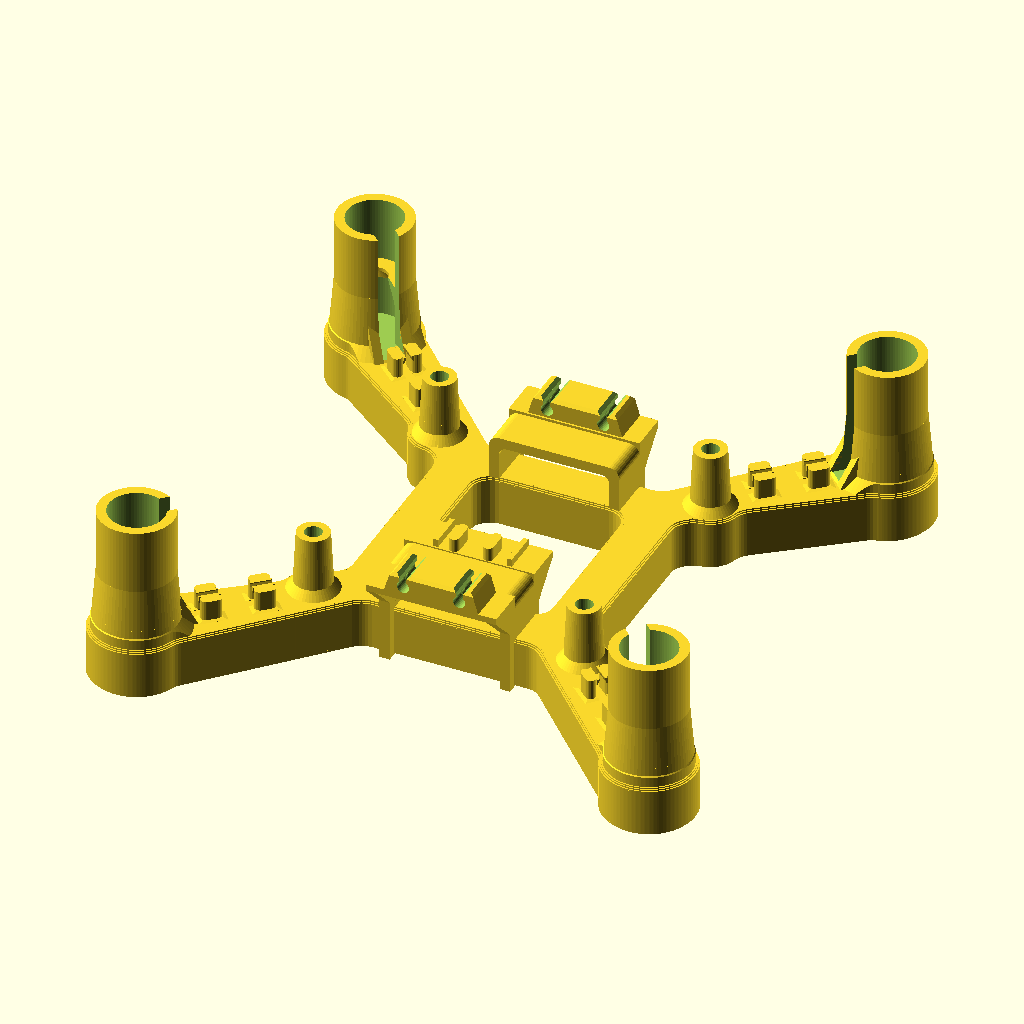
Cell 1: rendered with the file's own defaults.
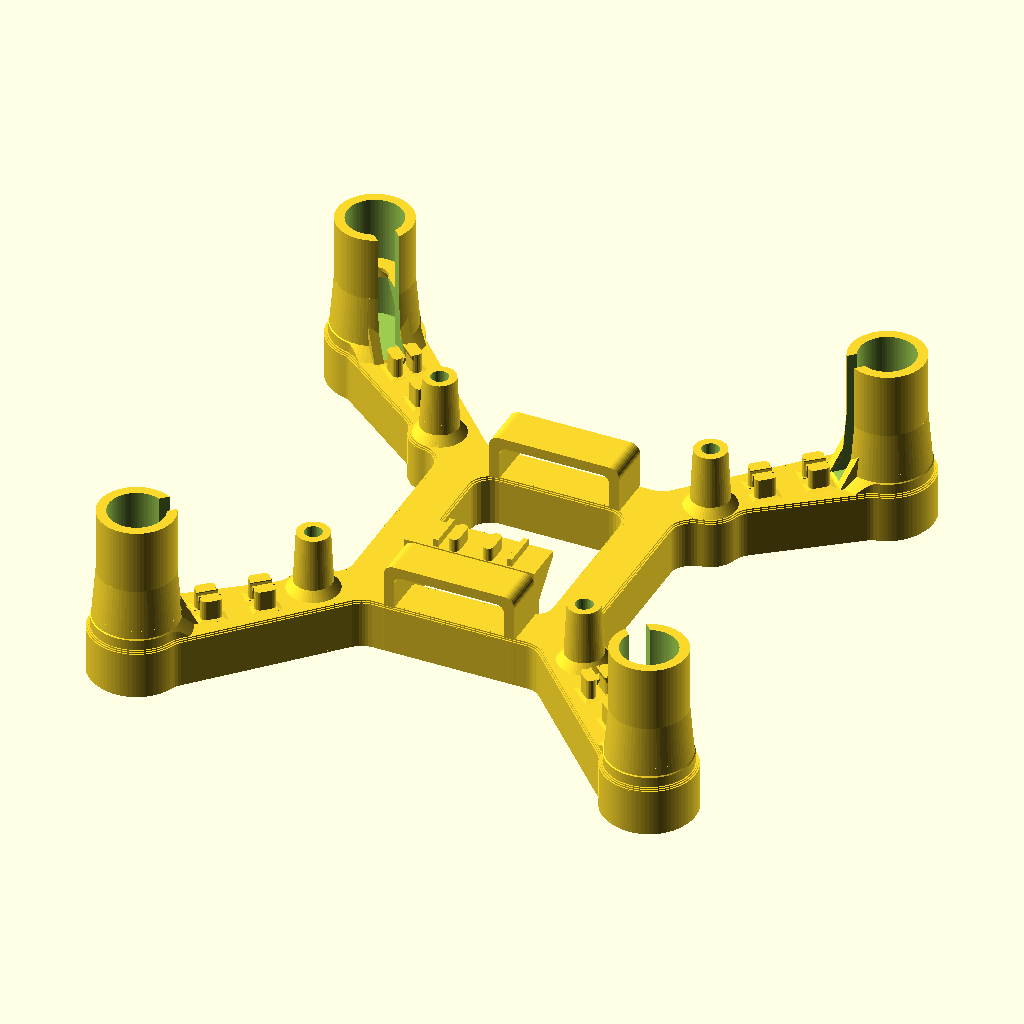
Cell 2: the same model with grips_on = false.
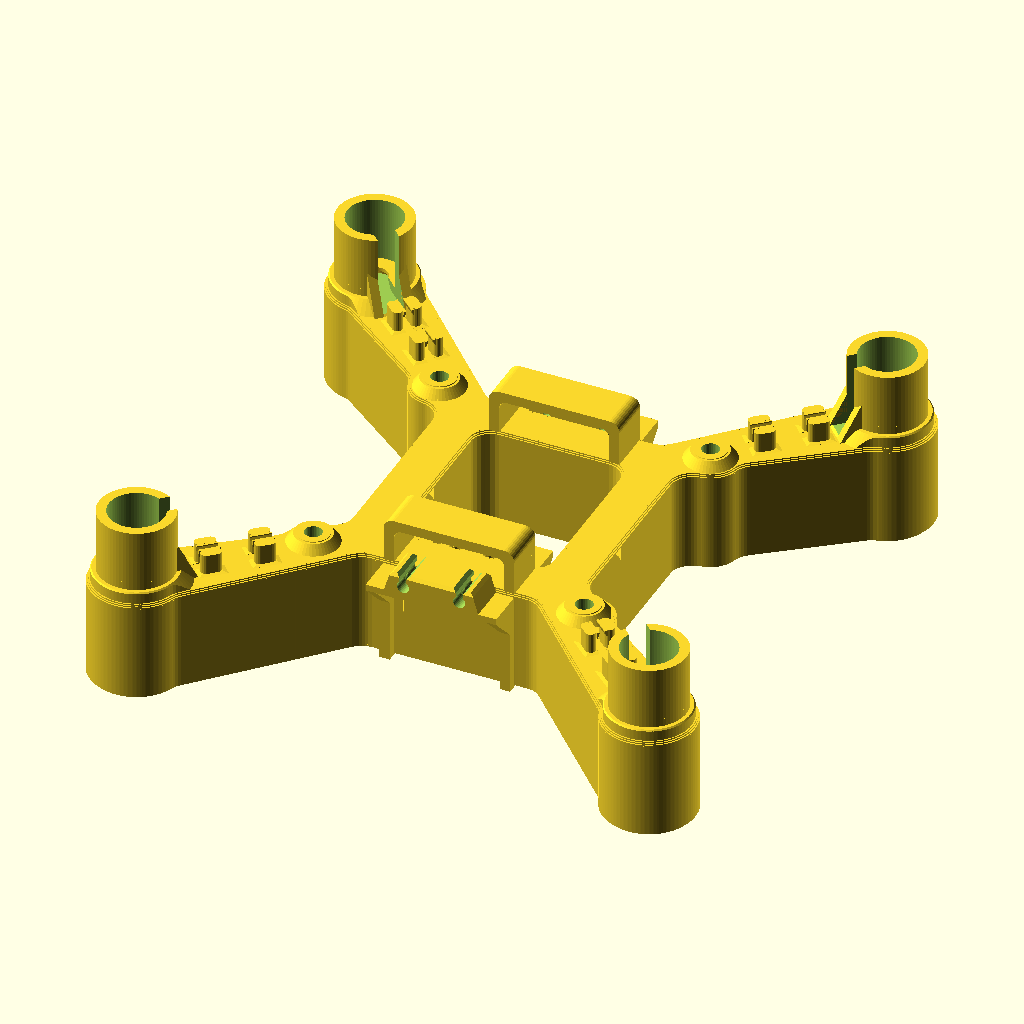
Cell 3: base_h = 16 (everything else at default).
All cells are drawn from the same view direction (rotation 55°, 0°, 25°, orthographic, colour scheme Cornfield), but the view is re-fitted for each cell, so position and scale can differ between cells as well as the parameter.
The OpenSCAD source (frame/v2-strong/frame_v2_strong.scad):
// frame_box_c  v2 STRONG MOUNTS  -  same as frame_v2 but with reinforced motor mounts
// frame_box_c  v2  -  parametric rebuild of the drone frame (TPU 95A)
//
// Same working dimensions as the patched frame_box_c_tpu95-2: screw positions, board height,
// battery slot, motor cups (original foot and floor; 10 mm of motor held), wire grips, 8 mm base.
// What is new is the shape: the arms blend into the centre ring with fillets, every edge of the
// base is chamfered, the cups and standoffs flare into the base, the strap loops have rounded
// corners, and the wire grips are carried on swept buttresses that grow out of the loop pillars.
//
// x right, y toward the USB-C end of PCB1, z up. Prints flat on its base, no supports.

include <frame_outline.scad>

// ---- base ----
base_h   = 8.0;      // height of the hollow base (deck level)
skin     = 0.8;      // wall of the hollow base
root_r   = 3.5;      // fillet where the arms meet the centre ring
edge_c   = 0.6;      // chamfer on the top and bottom edges of the base
roof     = 1.0;      // thickness of the deck over the void (5 layers at 0.2)
roof_steps = 5;      // 0.4 mm steps of 45 deg shoulder under the roof; more = narrower bridges inside
hollow   = true;

// ---- board standoffs ----
hole_xy  = 21.135;   // M3 holes of PCB1
so_top   = 17.5;     // underside of PCB1
so_r0    = 3.0;  so_r1 = 2.5;  so_hole = 2.7;

// ---- battery strap loops ----
loop_hw  = 10.2;  loop_wall = 1.6;       // half width, pillar thickness
loop_y   = [14.1, 21.1];                 // each loop spans this in y (mirrored front/rear)
loop_in_h= 5.4;                          // opening height (battery is squeezed)
loop_bar = 1.6;
loop_r   = 1.6;                          // rounding of the loop's top corners

// ---- motor cups ----
cup_xy   = [40, 39.88];
cup_r    = 5.8;   bore_r = 4.3;          // 8.6 mm bore
cup_top  = 27.5;                         // 19.5 mm above the deck, as on the original frame
seat_z   = 17.5;                         // motor bottom (10 mm of the motor inside the cup, as original)
wire_hole= 2.0;   slot_w = 3.2;
low_bore = 3.54;                         // pocket under the cup floor
cup_floor= 2.0;                          // floor closing the cup (original: 0.6)
flare    = 0.8;                          // extra wall thickness at the deck, tapering to nothing at the motor seat
collar_h = 1.6;                          // 45 deg collar where the mount meets the arm
rib_t    = 1.4;  rib_h = 6.5;  rib_x = 8.2;   // two ribs beside the wire slot, running down onto the arm
pocket_in= 1.5;                          // the pocket sits this far toward the frame centre (original)

// ---- motor-lead clips on the arms ----
clip_c   = [[26.2, 27.45], [32.1, 32.86]];   // centres on the +x +y arm (mirrored to the others)
clip_gap = 1.3;  clip_h = 3.2;

// ---- battery-lead grips behind each strap loop ----
grip_d   = 6.0;      // grip length
grip_z0  = 14.4;     // underside of the grip bridge (clears the battery top)
grip_t   = 1.0;
wire_d   = 1.7;      // 22 AWG silicone wire (outer diameter)
grip_bore= wire_d + 0.2;   // bore the wire lies in: wire size plus allowance, because printed TPU holes come out small
grip_neck= wire_d - 0.2;   // short pinch in the middle of each bore that holds the wire
grip_slit= 1.1;            // slit the wire is pressed down through
grip_x   = 4.4;            // each wire sits this far from the centre line (was 1.5; wider so the slack U fits between)

// ---- slack shelf: hides the spare length of a 40 mm pigtail under the board ----
hook_on  = true;
hook_side= -1;             // which end: -1 = the end with the BT+ / BT- pads (camera end)
hook_d   = 6.0;            // shelf length, inward from the strap loop
hook_z0  = 14.4;  hook_t = 0.8;     // shelf underside (clears the battery) and thickness
peg_x    = 2.65;  peg_w = 1.6;      // one peg per wire; the wire goes in along the centre, round the peg, and back out
peg_top  = so_top - 0.2;            // pegs stop just under the board, which closes the top
grips_on = true;

eps = 0.01;  $fn = 48;

// ------------------------------------------------------------------ base
module base2d() difference() {
    union() {
        offset(r = -root_r) offset(r = root_r) difference() {              // fillet the arm roots
            union() {
                polygon(frame_outer);
                for (sx = [-1, 1], sy = [-1, 1]) translate([sx*cup_xy[0], sy*cup_xy[1]]) circle(r = cup_r + flare + edge_c, $fn = 72);   // arm end fully under the mount
                // a boss under each standoff, so the standoff and its foot sit fully on the base
                for (sx = [-1, 1], sy = [-1, 1]) translate([sx*hole_xy, sy*hole_xy]) circle(r = so_r0 + 1.0 + edge_c);
            }
            // the traced outline still carries the old grip supports behind the loops: trim them off
            for (sy = [-1, 1]) translate([-loop_hw - 0.5, sy > 0 ? 21.16 : -21.16 - 10]) square([2*loop_hw + 1, 10]);
        }
    }
    polygon(frame_window);
}
module chamfered(h, c) {          // extrude a 2D shape with chamfered top and bottom edges
    n = 3;
    for (i = [0 : n - 1]) {
        translate([0, 0, i*c/n]) linear_extrude(c/n + eps) offset(delta = -c + (i + 1)*c/n) children();
        translate([0, 0, h - (i + 1)*c/n]) linear_extrude(c/n) offset(delta = -c + (i + 1)*c/n) children();
    }
    translate([0, 0, c - eps]) linear_extrude(h - 2*c + 2*eps) children();
}
module cavity2d() difference() {
    base2d();
    for (sx = [-1, 1], sy = [-1, 1]) {
        translate([sx*hole_xy, sy*hole_xy]) circle(r = so_hole/2 + 1.3);             // solid round the screw holes
        translate([sx*(loop_hw - loop_wall/2) - loop_wall/2, sy > 0 ? loop_y[0] - 0.5 : -loop_y[1] - 0.5]) square([loop_wall, loop_y[1] - loop_y[0] + 1]);   // web under each loop pillar
        translate([sx*(cup_xy[0] - pocket_in/sqrt(2)), sy*(cup_xy[1] - pocket_in/sqrt(2))]) circle(r = low_bore + skin, $fn = 72);   // tube under the cups
    }
}
module cavity() {                 // closed void: straight sides, 45 deg shoulders, short flat roof (bridges like the original)
    z1 = base_h - roof - 0.4*roof_steps;
    translate([0, 0, skin]) linear_extrude(z1 - skin) offset(delta = -skin) cavity2d();
    for (i = [1 : roof_steps]) translate([0, 0, z1 + 0.4*(i - 1) - eps]) linear_extrude(0.4 + eps) offset(delta = -skin - 0.4*i) cavity2d();
}

// ------------------------------------------------------------------ parts on the deck
module standoffs() for (sx = [-1, 1], sy = [-1, 1]) translate([sx*hole_xy, sy*hole_xy, 0]) {
    translate([0, 0, base_h - eps]) cylinder(r1 = so_r0, r2 = so_r1, h = so_top - base_h + eps);
    intersection() {                                                                            // flared foot, trimmed to the base
        translate([0, 0, base_h - eps]) cylinder(r1 = so_r0 + 1.0, r2 = so_r0 - 0.1, h = 1.4);  // so it never overhangs the edge
        translate([-sx*hole_xy, -sy*hole_xy, base_h - 1]) linear_extrude(4) offset(delta = -edge_c) base2d();
    }
}

module loop_profile() difference() {      // in (x, z), z measured from the deck
    H = loop_in_h + loop_bar;
    hull() { translate([-loop_hw, 0]) square([2*loop_hw, eps]); for (s = [-1, 1]) translate([s*(loop_hw - loop_r), H - loop_r]) circle(loop_r, $fn = 32); }
    hull() {
        translate([-(loop_hw - loop_wall), -1]) square([2*(loop_hw - loop_wall), 1 + eps]);
        for (s = [-1, 1]) translate([s*(loop_hw - loop_wall - 1.2), loop_in_h - 1.2]) circle(1.2, $fn = 32);
    }
}
module loops() for (sy = [-1, 1]) mirror([0, sy < 0 ? 1 : 0, 0])
    translate([0, loop_y[1], base_h - eps]) rotate([90, 0, 0]) linear_extrude(loop_y[1] - loop_y[0]) loop_profile();

module each_cup() for (sx = [-1, 1], sy = [-1, 1])
    translate([sx*cup_xy[0], sy*cup_xy[1], 0]) rotate([0, 0, atan2(-sy, -sx)]) children();   // +x = toward the frame centre

module cups() each_cup() {
    // full-width wall and floor right down into the arm, exactly like the original frame (no taper, no neck)
    translate([0, 0, base_h - cup_floor]) cylinder(r = cup_r, h = cup_top - base_h + cup_floor, $fn = 72);
    translate([0, 0, base_h - eps]) cylinder(r1 = cup_r + flare, r2 = cup_r, h = seat_z - base_h, $fn = 72);        // thicker wall toward the root
    for (s = [-1, 1]) translate([0, s > 0 ? slot_w/2 : -slot_w/2 - rib_t, base_h - eps]) rotate([-90, 0, 0]) linear_extrude(rib_t)
        polygon([[2, 0], [rib_x, 0], [4.6, -rib_h], [2, -rib_h]]);                                                 // ribs beside the wire slot

}
module cup_collars() for (sx = [-1, 1], sy = [-1, 1]) intersection() {                                          // 45 deg collar, trimmed to the arm
    translate([sx*cup_xy[0], sy*cup_xy[1], base_h - eps]) cylinder(r1 = cup_r + flare + collar_h, r2 = cup_r + flare - 0.2, h = collar_h + 0.2, $fn = 72);
    translate([0, 0, base_h - 1]) linear_extrude(4) offset(delta = -edge_c) base2d();
}
module cup_cuts() each_cup() {
    translate([0, 0, base_h]) cylinder(r = bore_r, h = cup_top, $fn = 72);                                         // motor bore
    translate([pocket_in, 0, -1]) cylinder(r = low_bore, h = base_h - cup_floor + 1, $fn = 72);                    // pocket under the floor
    translate([0, -slot_w/2, base_h]) cube([cup_r + 2, slot_w, cup_top]);                                          // wire slot
}
module cup_ledge() each_cup() difference() {                                                                       // motor seat
    rotate_extrude($fn = 72) polygon([[wire_hole, seat_z], [bore_r + 0.1, seat_z], [bore_r + 0.1, seat_z - 3.3], [bore_r, seat_z - 3.3], [wire_hole, seat_z - 0.6]]);
    translate([0, -slot_w/2, base_h]) cube([bore_r + 2, slot_w, seat_z]);
}

module arm_clips() for (sx = [-1, 1], sy = [-1, 1], c = clip_c) {
    a = atan2(sy*(cup_xy[1] - clip_c[0][1]), sx*(cup_xy[0] - clip_c[0][0]));       // arm direction
    translate([sx*c[0], sy*c[1], base_h - eps]) rotate([0, 0, a]) for (s = [-1, 1]) mirror([0, s < 0 ? 1 : 0, 0]) {
        hull() {                                                                    // post, rounded in plan
            for (x = [-0.8, 0.8]) translate([x, clip_gap/2 + 0.8, 0]) cylinder(d = 1.6, h = clip_h, $fn = 20);
        }
        hull() {                                                                    // lip over the wires
            translate([-1.6, clip_gap/2 - 0.25, clip_h - 0.15]) cube([3.2, 0.4, 0.15]);
            translate([-1.6, clip_gap/2, clip_h - 0.9]) cube([3.2, 0.2, 0.1]);
        }
        hull() {                                                                    // small foot
            translate([-1.6, clip_gap/2, 0]) cube([3.2, 1.6, 0.1]);
            translate([-2.2, clip_gap/2, 0]) cube([4.4, 2.2, eps]);
        }
    }
}

// battery-lead grip: bridge behind the loop, on buttresses that grow out of the loop pillars
module grip() {
    yb = loop_y[1];
    // 45 deg buttresses, flush with the loop pillars
    for (s = [-1, 1]) translate([s > 0 ? loop_hw - loop_wall : -loop_hw, 0, 0]) rotate([90, 0, 90]) linear_extrude(loop_wall)
        polygon([[yb - 0.3, 0], [yb + 1.4, 0], [yb + 1.4, grip_z0 - (grip_d - 1.4)],      // rib, then a 45 deg rise
                 [yb + grip_d, grip_z0], [yb + grip_d, grip_z0 + grip_t], [yb - 0.3, grip_z0 + grip_t]]);
    // bridge
    translate([-loop_hw, yb - 0.3, grip_z0]) cube([2*loop_hw, grip_d + 0.3, grip_t]);
    // grip block with chamfered shoulders
    z0 = grip_z0 + grip_t;  bore = grip_bore;  zc = z0 + 0.3 + bore/2;  zt = zc + bore/2 + 1.0;  xo = grip_x + bore/2 + 1.2;
    difference() {
        hull() {
            translate([-xo - 0.8, yb, z0 - eps]) cube([2*xo + 1.6, grip_d, eps]);
            translate([-xo, yb, zt - 0.6]) cube([2*xo, grip_d, 0.1]);
            translate([-xo + 0.5, yb + 0.4, zt - eps]) cube([2*xo - 1.0, grip_d - 0.8, eps]);
        }
        for (s = [-1, 1]) translate([s*grip_x, 0, zc]) {
            for (y = [[yb - 1, grip_d/2 + 0.6], [yb + grip_d/2 + 0.4, grip_d/2 + 0.6]]) translate([0, y[0], 0]) rotate([-90, 0, 0]) cylinder(d = bore, h = y[1], $fn = 32);
            translate([0, yb - 1, 0]) rotate([-90, 0, 0]) cylinder(d = grip_neck, h = grip_d + 2, $fn = 32);
            translate([-grip_slit/2, yb - 1, 0]) cube([grip_slit, grip_d + 2, zt - zc + 1]);
            hull() { translate([-grip_slit/2, yb - 1, zt - zc - 0.5]) cube([grip_slit, grip_d + 2, eps]); translate([-grip_slit/2 - 0.5, yb - 1, zt - zc]) cube([grip_slit + 1.0, grip_d + 2, eps]); }
        }
    }
}
// slack shelf on the inner side of one strap loop (drawn for the +y loop, mirrored into place)
module hook() {
    yi = loop_y[0];  zs = hook_z0 + hook_t;
    for (s = [-1, 1]) translate([s > 0 ? loop_hw - loop_wall : -loop_hw, 0, 0]) rotate([90, 0, 90]) linear_extrude(loop_wall)
        polygon([[yi + 0.3, 0], [yi - 1.4, 0], [yi - 1.4, hook_z0 - (hook_d - 1.4)],     // rib, then a 45 deg rise (same as the grip buttress)
                 [yi - hook_d, hook_z0], [yi - hook_d, zs], [yi + 0.3, zs]]);
    translate([-loop_hw, yi - hook_d, hook_z0]) cube([2*loop_hw, hook_d + 0.3, hook_t]);                 // shelf
    for (s = [-1, 1]) {
        hull() for (y = [yi - 0.6, yi - hook_d + 2.9]) translate([s*peg_x, y, zs - eps]) cylinder(d = peg_w, h = peg_top - zs, $fn = 24);   // peg
        translate([s*(grip_x + wire_d/2 + 0.5), yi - hook_d + 0.4, zs - eps]) cube([0.8, hook_d - 0.4, 1.2], center = false);           // low fence outside the return leg
    }
}
module grips() for (sy = [-1, 1]) mirror([0, sy < 0 ? 1 : 0, 0]) grip();

// ------------------------------------------------------------------ assembly
module frame() {
    difference() {
        union() {
            difference() { chamfered(base_h, edge_c) base2d(); if (hollow) cavity(); }
            standoffs();
            loops();
            cups();
            cup_collars();
            arm_clips();
            if (grips_on) grips();
            if (hook_on) mirror([0, hook_side < 0 ? 1 : 0, 0]) hook();
        }
        cup_cuts();
        for (sx = [-1, 1], sy = [-1, 1]) translate([sx*hole_xy, sy*hole_xy, -1]) cylinder(d = so_hole, h = so_top + 2, $fn = 32);
    }
    cup_ledge();
}
frame();
Parameter table extracted from the source (name, type, default, range or options):
base_h: number, default 8
skin: number, default 0.8
root_r: number, default 3.5
edge_c: number, default 0.6
roof: number, default 1
roof_steps: number, default 5
hollow: bool, default true
hole_xy: number, default 21.135
so_top: number, default 17.5
loop_y: vector, default [14.1, 21.1]
loop_in_h: number, default 5.4
loop_bar: number, default 1.6
loop_r: number, default 1.6
cup_xy: vector, default [40, 39.88]
cup_top: number, default 27.5
seat_z: number, default 17.5
low_bore: number, default 3.54
cup_floor: number, default 2
flare: number, default 0.8
collar_h: number, default 1.6
pocket_in: number, default 1.5
grip_d: number, default 6
grip_z0: number, default 14.4
grip_t: number, default 1
wire_d: number, default 1.7
grip_slit: number, default 1.1
grip_x: number, default 4.4
hook_on: bool, default true
hook_side: number, default -1
hook_d: number, default 6
grips_on: bool, default true
